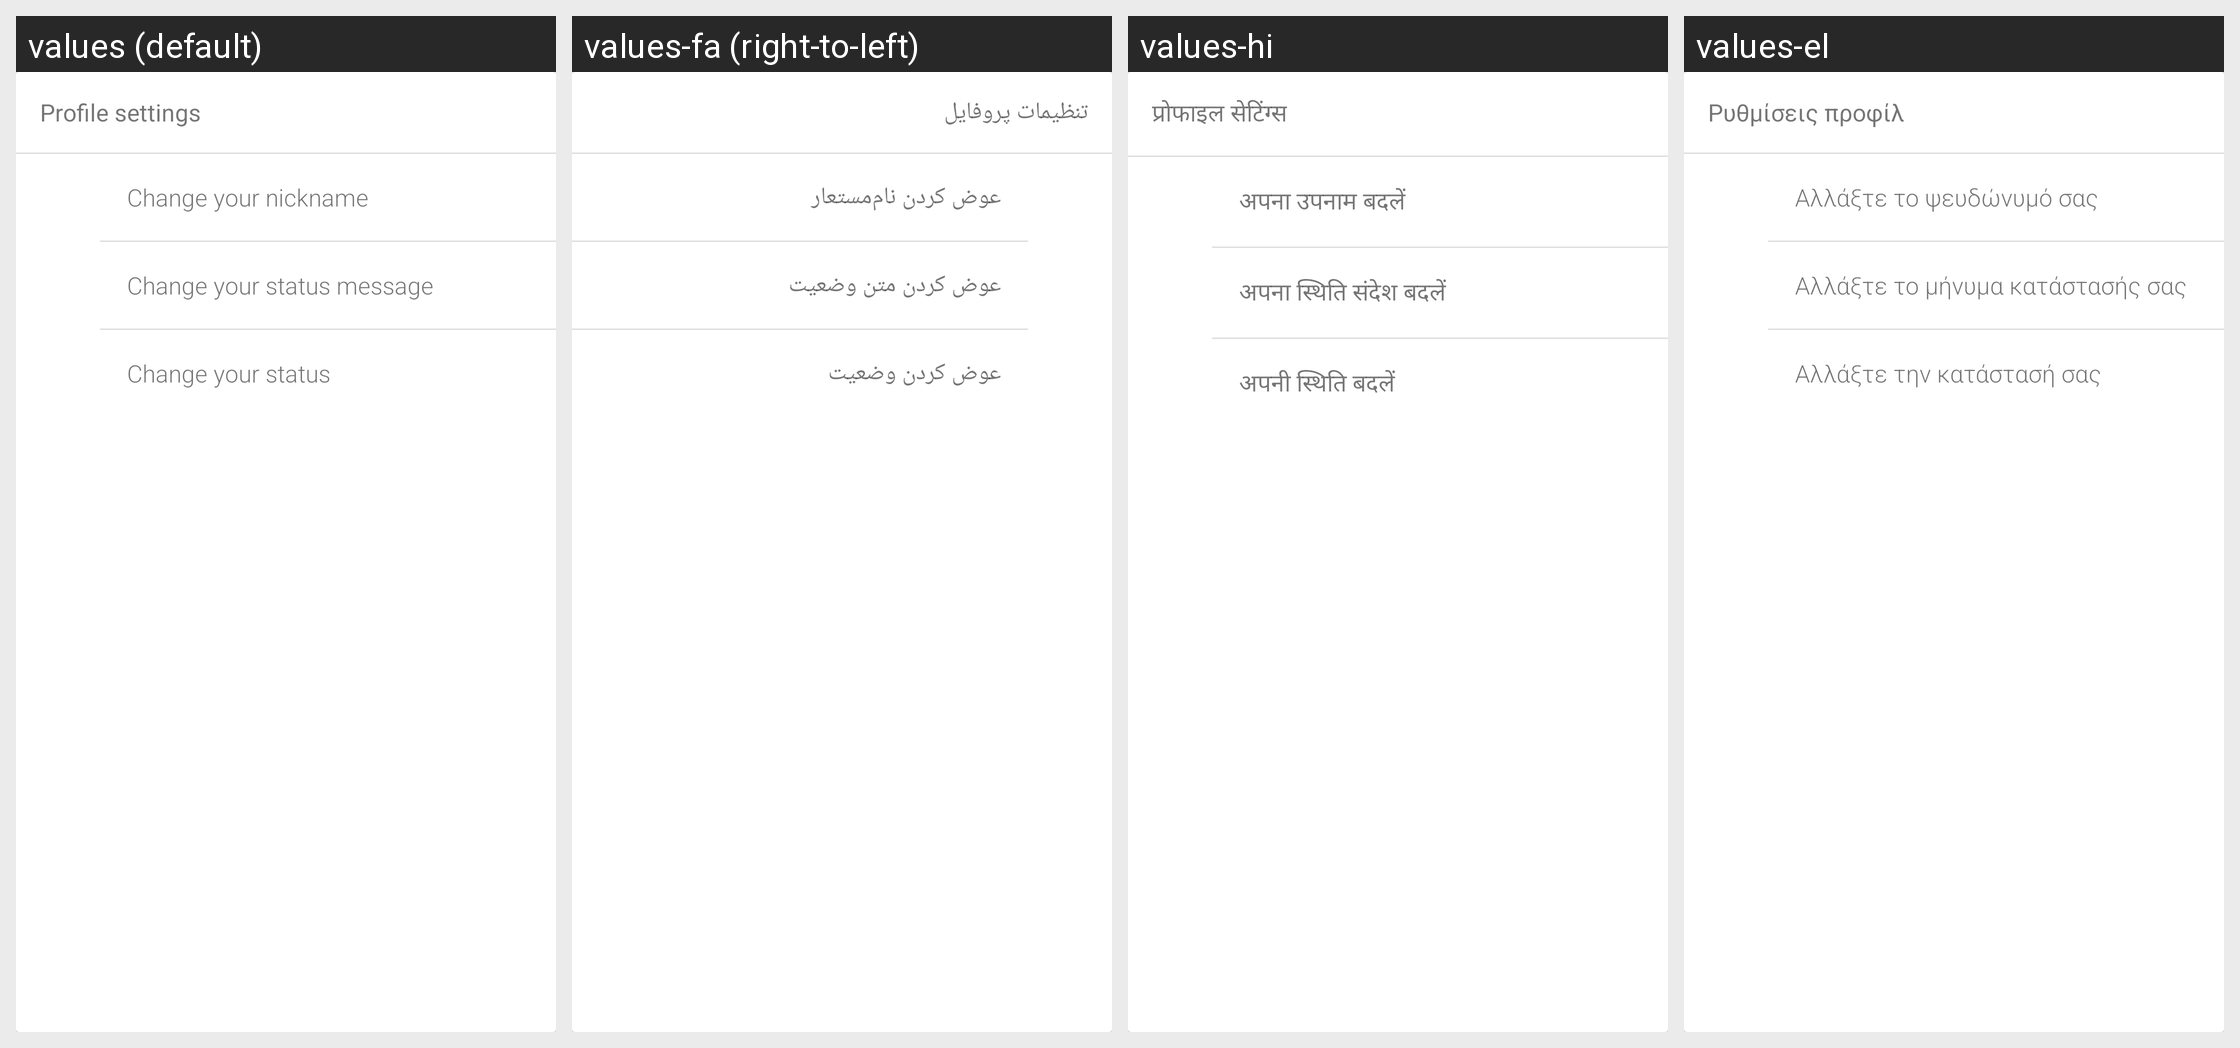

The Android screen above is rendered under several locales of the same app. Produce the string resources it draws, with the default and per-locale values.
Android screen res/layout/profile_options.xml rendered under 4 locales, left to right: values (default), values-fa (right-to-left), values-hi, values-el. Device: Nexus 5 (rendered at 1080×1920; each locale shown at half size, 540×960, under a caption strip naming it); theme AppTheme.
Other locales in the repository, not shown: values-ar, values-bg, values-bs, values-cs, values-de, values-es, values-et, values-eu, values-fi, values-fr, values-hr, values-hu, values-hy, values-in, values-is, values-it, values-iw, values-kmr, values-ko, values-lt, values-nb-rNO, values-nl, values-ny, values-pl, values-pt, values-pt-rBR, values-ro, values-ru, values-sk, values-sr, values-sv, values-tr, values-uk, values-ur, values-uz, values-zh-rCN, values-zh-rTW.
Strings drawn on this screen, with the default value and each locale's value (text and hints the layout hard-codes, and strings that could not be matched under every locale, appear in the picture but are not listed):

profile_settings
  values: Profile settings
  values-fa: تنظیمات پروفایل
  values-hi: प्रोफाइल सेटिंग्स
  values-el: Ρυθμίσεις προφίλ

profile_nickname
  values: Change your nickname
  values-fa: عوض کردن نام‌مستعار
  values-hi: अपना उपनाम बदलें
  values-el: Αλλάξτε το ψευδώνυμό σας

profile_status_message
  values: Change your status message
  values-fa: عوض کردن متن وضعیت
  values-hi: अपना स्थिति संदेश बदलें
  values-el: Αλλάξτε το μήνυμα κατάστασής σας

profile_status
  values: Change your status
  values-fa: عوض کردن وضعیت
  values-hi: अपनी स्थिति बदलें
  values-el: Αλλάξτε την κατάστασή σας
